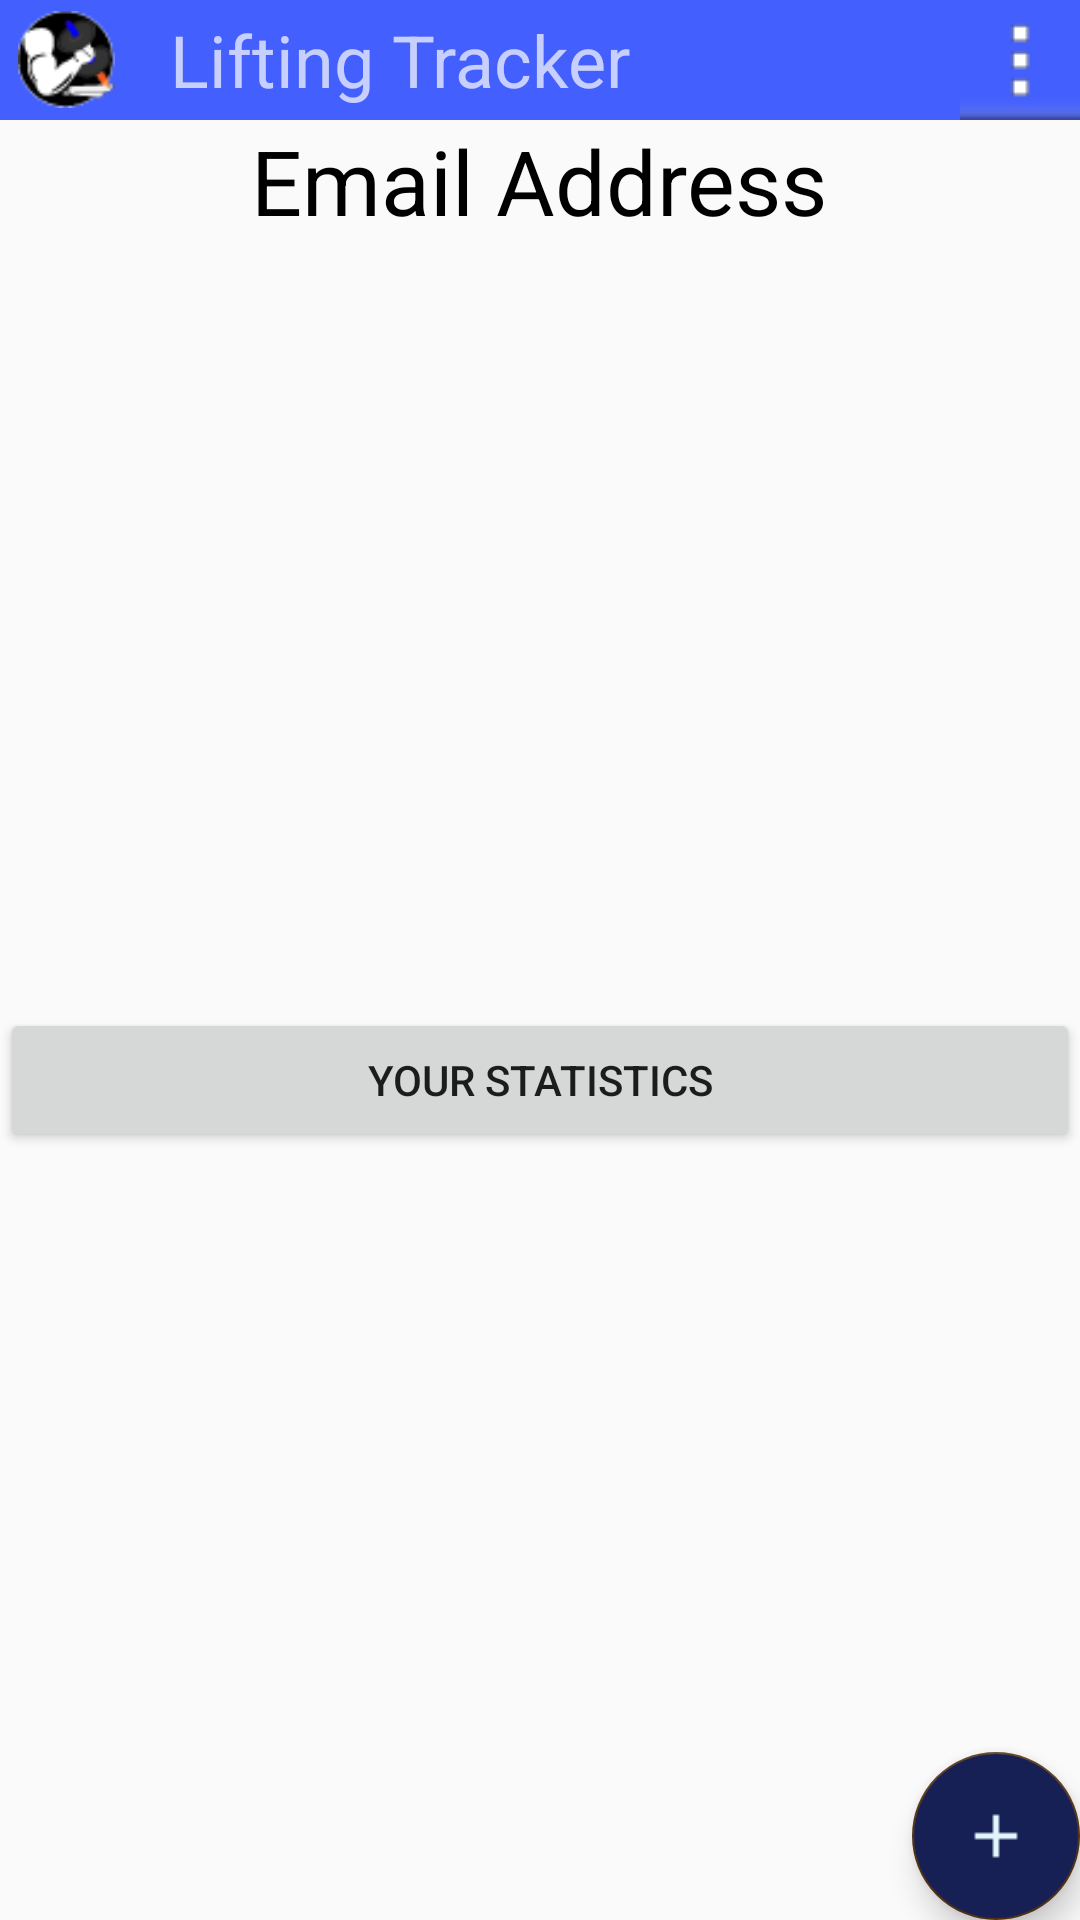

The Android layout XML behind this screen, and the referenced resources:
<!-- AndroidManifest.xml: application theme AppTheme -->
<!-- res/layout/activity_home.xml -->
<?xml version="1.0" encoding="utf-8"?>
<android.support.design.widget.CoordinatorLayout
        xmlns:android="http://schemas.android.com/apk/res/android"
        xmlns:app="http://schemas.android.com/apk/res-auto"
        xmlns:tools="http://schemas.android.com/tools"
        android:layout_width="match_parent"
        android:layout_height="match_parent">


    <LinearLayout
            android:layout_width="match_parent"
            android:layout_height="match_parent"
            android:orientation="vertical" android:id="@+id/linearLayout">

        <include layout="@layout/app_bar_overlay"/>

        <LinearLayout
                android:layout_width="match_parent"
                android:layout_height="match_parent"
                android:gravity="center_horizontal"
                android:orientation="vertical">

            <TextView
                    android:layout_width="wrap_content"
                    android:layout_height="wrap_content"
                    android:id="@+id/tvUser"
                    android:textSize="30sp"
                    android:textColor="@color/black"
                    android:text="@string/email_address"/>
            <LinearLayout
                    android:layout_width="match_parent"
                    android:layout_height="match_parent"
                    android:gravity="center"
                    android:orientation="vertical">
                <Button
                        android:id="@+id/bUserStatistics"
                        android:layout_width="match_parent"
                        android:layout_height="wrap_content"
                        android:text="@string/your_statistics"/>
            </LinearLayout>


        </LinearLayout>
    </LinearLayout>

    <android.support.design.widget.FloatingActionButton
            android:id="@+id/fab"
            android:layout_width="wrap_content"
            android:layout_height="wrap_content"
            android:layout_gravity="bottom|end"
            android:backgroundTint="@color/colorPrimaryDark"
            android:layout_margin="@dimen/fab_margin"
            app:srcCompat="@drawable/plus"/>

</android.support.design.widget.CoordinatorLayout>
<!-- res/layout/app_bar_overlay.xml (included above) -->
<?xml version="1.0" encoding="utf-8"?>
<android.support.constraint.ConstraintLayout xmlns:android="http://schemas.android.com/apk/res/android"
                                             android:layout_width="match_parent"
                                             android:layout_height="wrap_content">

    <LinearLayout
            android:layout_width="match_parent"
            android:layout_height="match_parent"
            android:orientation="vertical">
        <android.support.design.widget.AppBarLayout
                android:layout_height="wrap_content"
                android:layout_width="match_parent"
                android:theme="@style/AppTheme.AppBarOverlay">
            <LinearLayout
                    android:layout_width="match_parent"
                    android:layout_height="wrap_content"
                    android:orientation="horizontal"
                    android:gravity="center">

                <LinearLayout
                        android:layout_width="wrap_content"
                        android:layout_height="wrap_content"
                        android:paddingLeft="@dimen/activity_horizontal_margin">
                    <ImageView
                            android:layout_width="45dp"
                            android:layout_height="match_parent"
                            android:src="@drawable/lifting_logo_40"/>
                    <TextView
                            android:layout_width="wrap_content"
                            android:layout_height="wrap_content"
                            android:layout_gravity="center"
                            android:textSize="24dp"
                            android:paddingHorizontal="12dp"
                            android:text="@string/app_name"/>
                </LinearLayout>
                <LinearLayout
                        android:layout_width="match_parent"
                        android:layout_height="wrap_content"
                        android:gravity="right">
                    <ImageButton
                            android:id="@+id/bSettings"
                            android:layout_width="wrap_content"
                            android:layout_height="wrap_content"
                            android:background="@null"
                            android:src="@drawable/menu_dots_40"/>
                </LinearLayout>
            </LinearLayout>
        </android.support.design.widget.AppBarLayout>
    </LinearLayout>
</android.support.constraint.ConstraintLayout>
<!-- resources referenced by this layout -->
<resources>
  <color name="black">#000000</color>
  <color name="colorPrimaryDark">#172054</color>
  <!-- drawable lifting_logo_40: png bitmap (drawable, 2053 bytes) -->
  <!-- drawable menu_dots_40: png bitmap (drawable, 262 bytes) -->
  <!-- drawable plus: png bitmap (drawable, 380 bytes) -->
  <string name="app_name">Lifting Tracker</string>
  <string name="email_address">Email Address</string>
  <string name="your_statistics">Your Statistics</string>
  <style name="AppTheme.AppBarOverlay" parent="ThemeOverlay.AppCompat.Dark.ActionBar" />
  <style name="AppTheme" parent="Theme.AppCompat.Light.NoActionBar">
          
          <item name="colorPrimary">@color/colorPrimary</item>
          <item name="colorPrimaryDark">@color/colorPrimaryDark</item>
          <item name="colorAccent">@color/colorAccent</item>
      </style>
  <color name="colorPrimary">#435ffd</color>
  <color name="colorAccent">#543317</color>
</resources>
